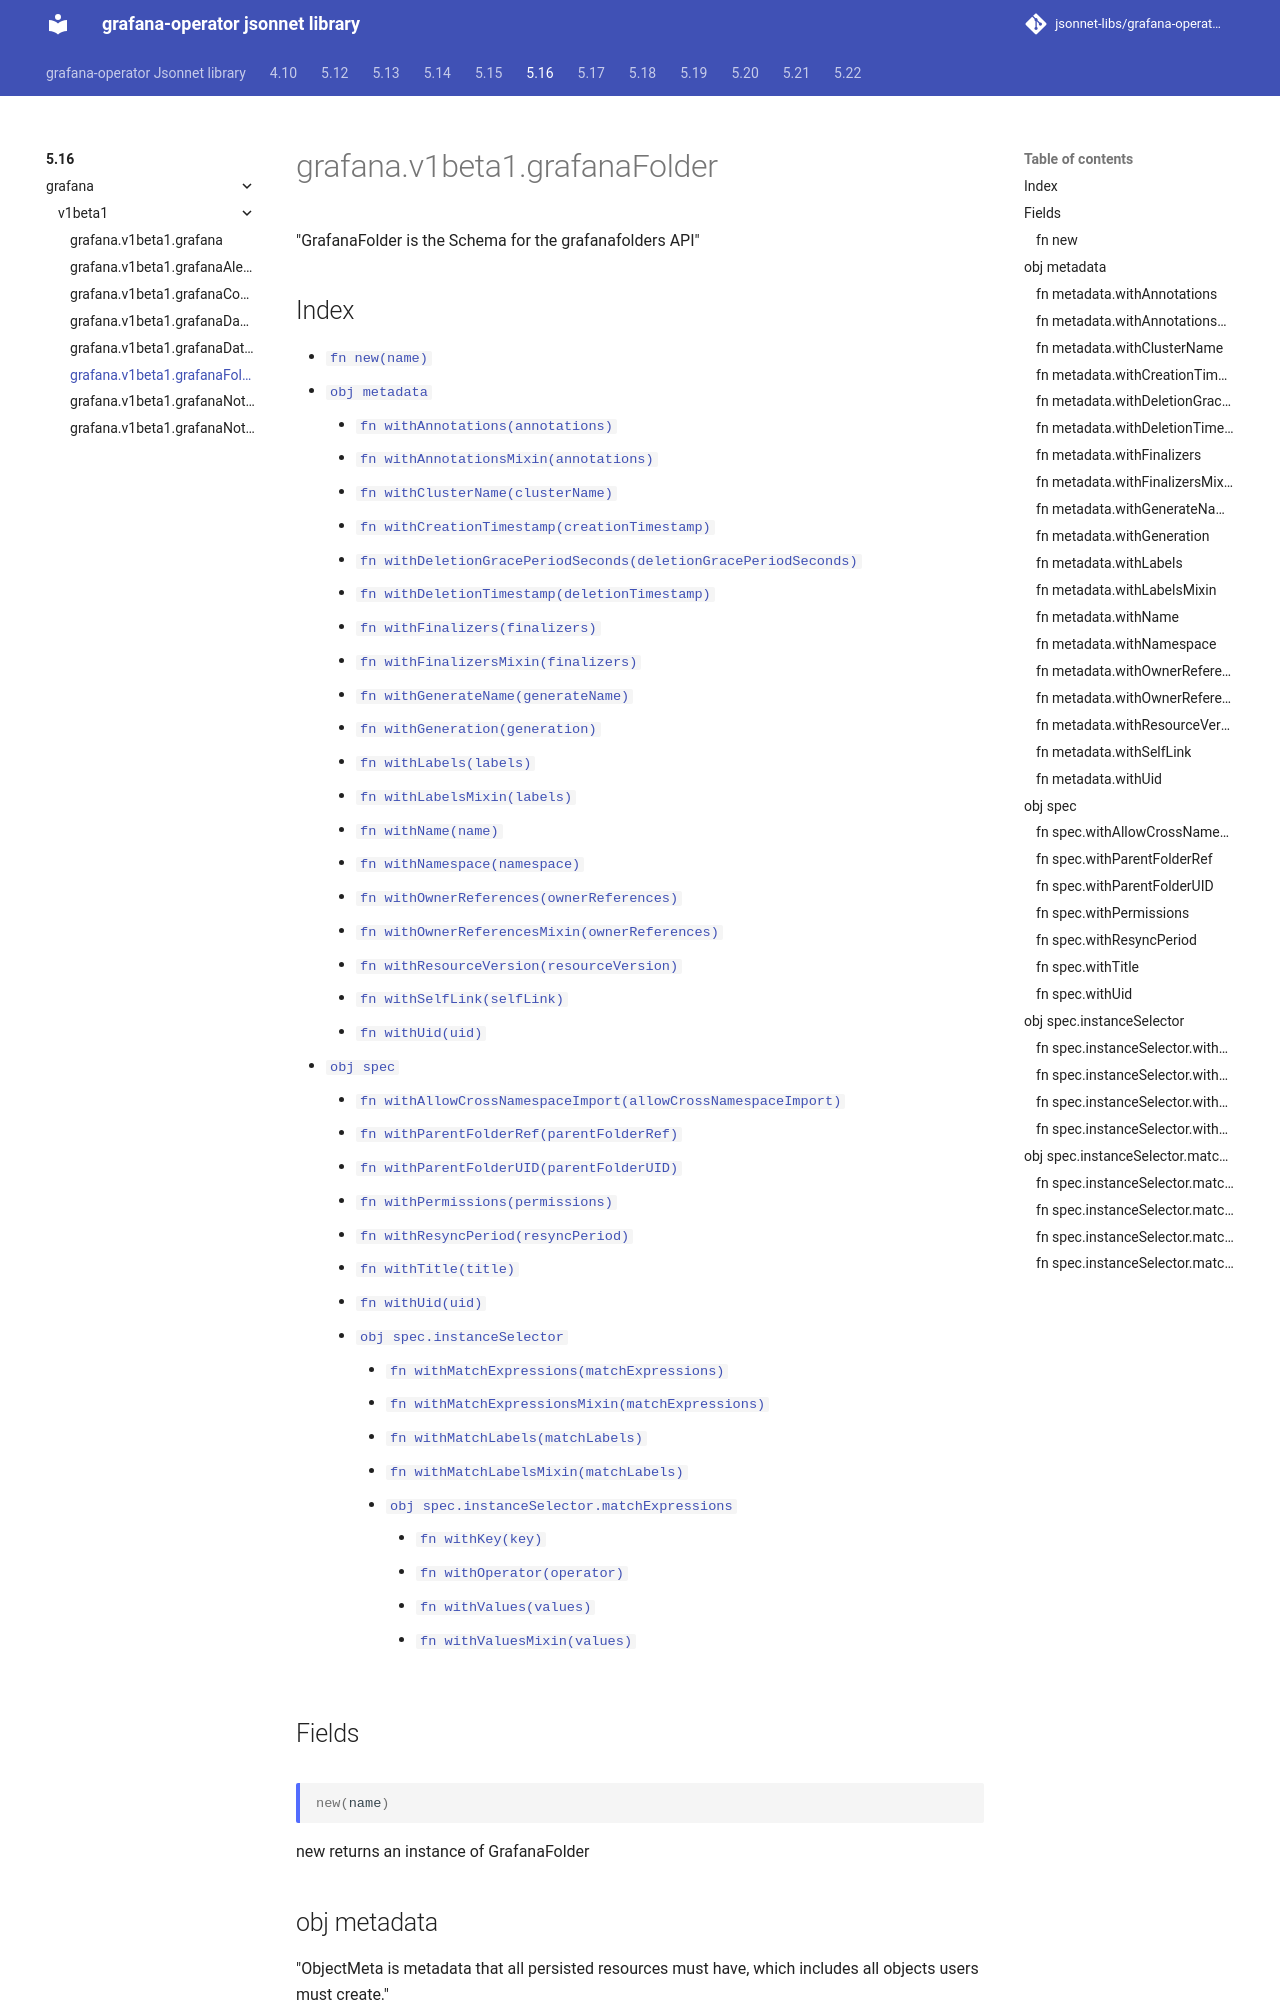

repository: jsonnet-libs/grafana-operator-libsonnet · page: 5.16/grafana/v1beta1/grafanaFolder/index.html · generator: mkdocs

---
permalink: /5.16/grafana/v1beta1/grafanaFolder/
---

# grafana.v1beta1.grafanaFolder

"GrafanaFolder is the Schema for the grafanafolders API"

## Index

* [`fn new(name)`](#fn-new)
* [`obj metadata`](#obj-metadata)
  * [`fn withAnnotations(annotations)`](#fn-metadatawithannotations)
  * [`fn withAnnotationsMixin(annotations)`](#fn-metadatawithannotationsmixin)
  * [`fn withClusterName(clusterName)`](#fn-metadatawithclustername)
  * [`fn withCreationTimestamp(creationTimestamp)`](#fn-metadatawithcreationtimestamp)
  * [`fn withDeletionGracePeriodSeconds(deletionGracePeriodSeconds)`](#fn-metadatawithdeletiongraceperiodseconds)
  * [`fn withDeletionTimestamp(deletionTimestamp)`](#fn-metadatawithdeletiontimestamp)
  * [`fn withFinalizers(finalizers)`](#fn-metadatawithfinalizers)
  * [`fn withFinalizersMixin(finalizers)`](#fn-metadatawithfinalizersmixin)
  * [`fn withGenerateName(generateName)`](#fn-metadatawithgeneratename)
  * [`fn withGeneration(generation)`](#fn-metadatawithgeneration)
  * [`fn withLabels(labels)`](#fn-metadatawithlabels)
  * [`fn withLabelsMixin(labels)`](#fn-metadatawithlabelsmixin)
  * [`fn withName(name)`](#fn-metadatawithname)
  * [`fn withNamespace(namespace)`](#fn-metadatawithnamespace)
  * [`fn withOwnerReferences(ownerReferences)`](#fn-metadatawithownerreferences)
  * [`fn withOwnerReferencesMixin(ownerReferences)`](#fn-metadatawithownerreferencesmixin)
  * [`fn withResourceVersion(resourceVersion)`](#fn-metadatawithresourceversion)
  * [`fn withSelfLink(selfLink)`](#fn-metadatawithselflink)
  * [`fn withUid(uid)`](#fn-metadatawithuid)
* [`obj spec`](#obj-spec)
  * [`fn withAllowCrossNamespaceImport(allowCrossNamespaceImport)`](#fn-specwithallowcrossnamespaceimport)
  * [`fn withParentFolderRef(parentFolderRef)`](#fn-specwithparentfolderref)
  * [`fn withParentFolderUID(parentFolderUID)`](#fn-specwithparentfolderuid)
  * [`fn withPermissions(permissions)`](#fn-specwithpermissions)
  * [`fn withResyncPeriod(resyncPeriod)`](#fn-specwithresyncperiod)
  * [`fn withTitle(title)`](#fn-specwithtitle)
  * [`fn withUid(uid)`](#fn-specwithuid)
  * [`obj spec.instanceSelector`](#obj-specinstanceselector)
    * [`fn withMatchExpressions(matchExpressions)`](#fn-specinstanceselectorwithmatchexpressions)
    * [`fn withMatchExpressionsMixin(matchExpressions)`](#fn-specinstanceselectorwithmatchexpressionsmixin)
    * [`fn withMatchLabels(matchLabels)`](#fn-specinstanceselectorwithmatchlabels)
    * [`fn withMatchLabelsMixin(matchLabels)`](#fn-specinstanceselectorwithmatchlabelsmixin)
    * [`obj spec.instanceSelector.matchExpressions`](#obj-specinstanceselectormatchexpressions)
      * [`fn withKey(key)`](#fn-specinstanceselectormatchexpressionswithkey)
      * [`fn withOperator(operator)`](#fn-specinstanceselectormatchexpressionswithoperator)
      * [`fn withValues(values)`](#fn-specinstanceselectormatchexpressionswithvalues)
      * [`fn withValuesMixin(values)`](#fn-specinstanceselectormatchexpressionswithvaluesmixin)

## Fields

### fn new

```ts
new(name)
```

new returns an instance of GrafanaFolder
